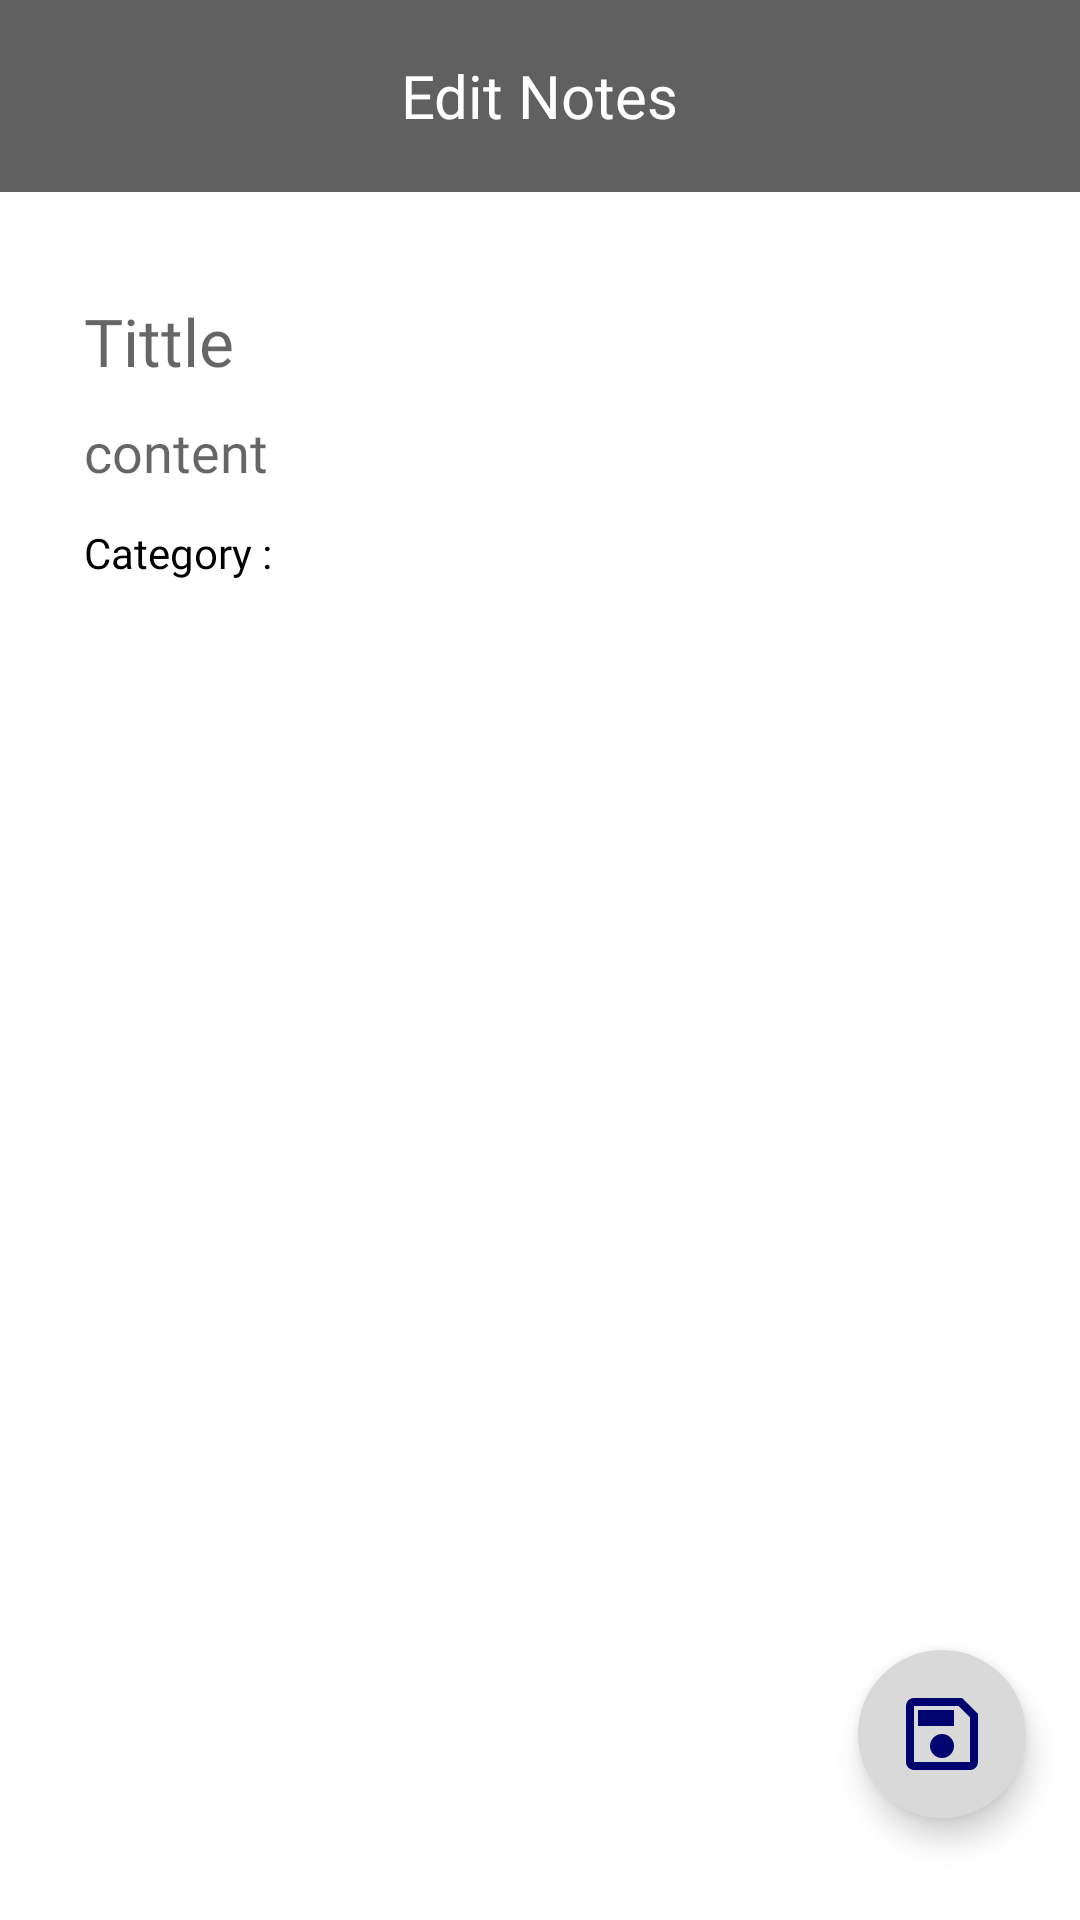

Write the Android layout XML for this screen, with the resource values it uses.
<!-- AndroidManifest.xml: application theme Theme.MyNote -->
<!-- res/layout/activity_edit_note.xml -->
<?xml version="1.0" encoding="utf-8"?>
<layout>
    <data>
        <variable
            name="data"
            type="com.abdiel.mynote.data.note.Note" />
    </data>

    <androidx.constraintlayout.widget.ConstraintLayout xmlns:android="http://schemas.android.com/apk/res/android"
        xmlns:app="http://schemas.android.com/apk/res-auto"
        xmlns:tools="http://schemas.android.com/tools"
        android:layout_width="match_parent"
        android:layout_height="match_parent"
        android:orientation="vertical"
        tools:context=".EditNoteActivity">

        <RelativeLayout
            android:id="@+id/bar"
            android:layout_width="match_parent"
            android:layout_height="64dp"
            android:orientation="horizontal"
            android:background="@color/background"
            app:layout_constraintTop_toTopOf="parent">

            <ImageView
                android:id="@+id/btn_back"
                android:layout_width="wrap_content"
                android:layout_height="wrap_content"
                android:src="@drawable/ic_back"
                android:layout_centerVertical="true"
                android:layout_marginStart="24dp"/>

            <TextView
                android:layout_width="wrap_content"
                android:layout_height="wrap_content"
                android:text="Edit Notes"
                android:textSize="20sp"
                android:layout_centerInParent="true"
                android:fontFamily="@font/inter_semi_bold"
                android:textColor="@color/white"/>

        </RelativeLayout>

        <LinearLayout
            android:id="@+id/note"
            android:layout_width="match_parent"
            android:layout_height="wrap_content"
            android:orientation="vertical"
            android:paddingHorizontal="28dp"
            app:layout_constraintTop_toBottomOf="@id/bar">

            <EditText
                android:id="@+id/et_title"
                android:layout_width="match_parent"
                android:layout_height="wrap_content"
                android:layout_marginTop="35dp"
                android:fontFamily="@font/inter_semi_bold"
                android:hint="Tittle"
                android:text='@{data.title}'
                android:background="@color/transparent"
                android:orientation="vertical"
                android:textColor="@color/black"
                android:textSize="22sp" />

            <EditText
                android:id="@+id/et_content"
                android:layout_width="match_parent"
                android:layout_height="wrap_content"
                android:layout_marginTop="10dp"
                android:background="@color/transparent"
                android:fontFamily="@font/inter_medium"
                android:hint="content"
                android:textColor="@color/black"
                android:text='@{data.body}'
                android:orientation="vertical"
                android:textSize="18sp" />

        </LinearLayout>

        <LinearLayout
            android:id="@+id/category"
            android:layout_width="match_parent"
            android:layout_height="wrap_content"
            app:layout_constraintTop_toBottomOf="@id/note"
            android:layout_marginTop="12dp"
            android:paddingHorizontal="28dp">

            <TextView
                android:layout_width="wrap_content"
                android:layout_height="wrap_content"
                android:text="Category : "
                android:textColor="@color/black"
                android:fontFamily="@font/inter_regular"
                android:textSize="14dp"/>

            <TextView
                android:layout_width="wrap_content"
                android:layout_height="wrap_content"
                android:text='@{data.categories.size() > 0 ? data.categories.get(0).categoryName : ""}'
                android:textColor="@color/black"
                android:fontFamily="@font/inter_regular"
                android:textSize="14dp"/>

        </LinearLayout>

        <com.google.android.material.floatingactionbutton.FloatingActionButton
            android:id="@+id/btn_save"
            android:layout_width="wrap_content"
            android:layout_height="wrap_content"
            android:layout_gravity="bottom|end"
            android:layout_marginBottom="34dp"
            android:layout_marginEnd="18dp"
            app:borderWidth="0dp"
            android:src="@drawable/ic_save_outline"
            app:maxImageSize="32dp"
            android:backgroundTint="@color/floating"
            app:layout_constraintBottom_toBottomOf="parent"
            app:layout_constraintEnd_toEndOf="parent"/>

    </androidx.constraintlayout.widget.ConstraintLayout>
</layout>
<!-- resources referenced by this layout -->
<resources>
  <color name="background">#606060</color>
  <color name="black">#FF000000</color>
  <color name="floating">#D9D9D9</color>
  <color name="transparent">#00FFFFFF</color>
  <color name="white">#FFFFFFFF</color>
  <!-- drawable ic_save_outline (drawable) -->
  <vector android:height="24dp" android:tint="#00046E"
      android:viewportHeight="24" android:viewportWidth="24"
      android:width="24dp" xmlns:android="http://schemas.android.com/apk/res/android">
      <path android:fillColor="@android:color/white" android:pathData="M17,3L5,3c-1.11,0 -2,0.9 -2,2v14c0,1.1 0.89,2 2,2h14c1.1,0 2,-0.9 2,-2L21,7l-4,-4zM19,19L5,19L5,5h11.17L19,7.83L19,19zM12,12c-1.66,0 -3,1.34 -3,3s1.34,3 3,3 3,-1.34 3,-3 -1.34,-3 -3,-3zM6,6h9v4L6,10z"/>
  </vector>
  <style name="Theme.MyNote" parent="Theme.MaterialComponents.DayNight.NoActionBar">
          
  
  
  
          
  
          <item name="colorSecondaryVariant">@color/teal_700</item>
  
          
          <item name="android:statusBarColor">@color/button</item>
          
  
          <item name="colorPrimary">@color/button</item>
          <item name="colorOnPrimary">@color/white</item><item name="colorSecondary">#00069A</item>
          <item name="colorOnSecondary">@color/button</item>
          <item name="android:colorBackground">@color/white</item></style>
  <color name="teal_700">#FF018786</color>
  <color name="button">#00046E</color>
</resources>
